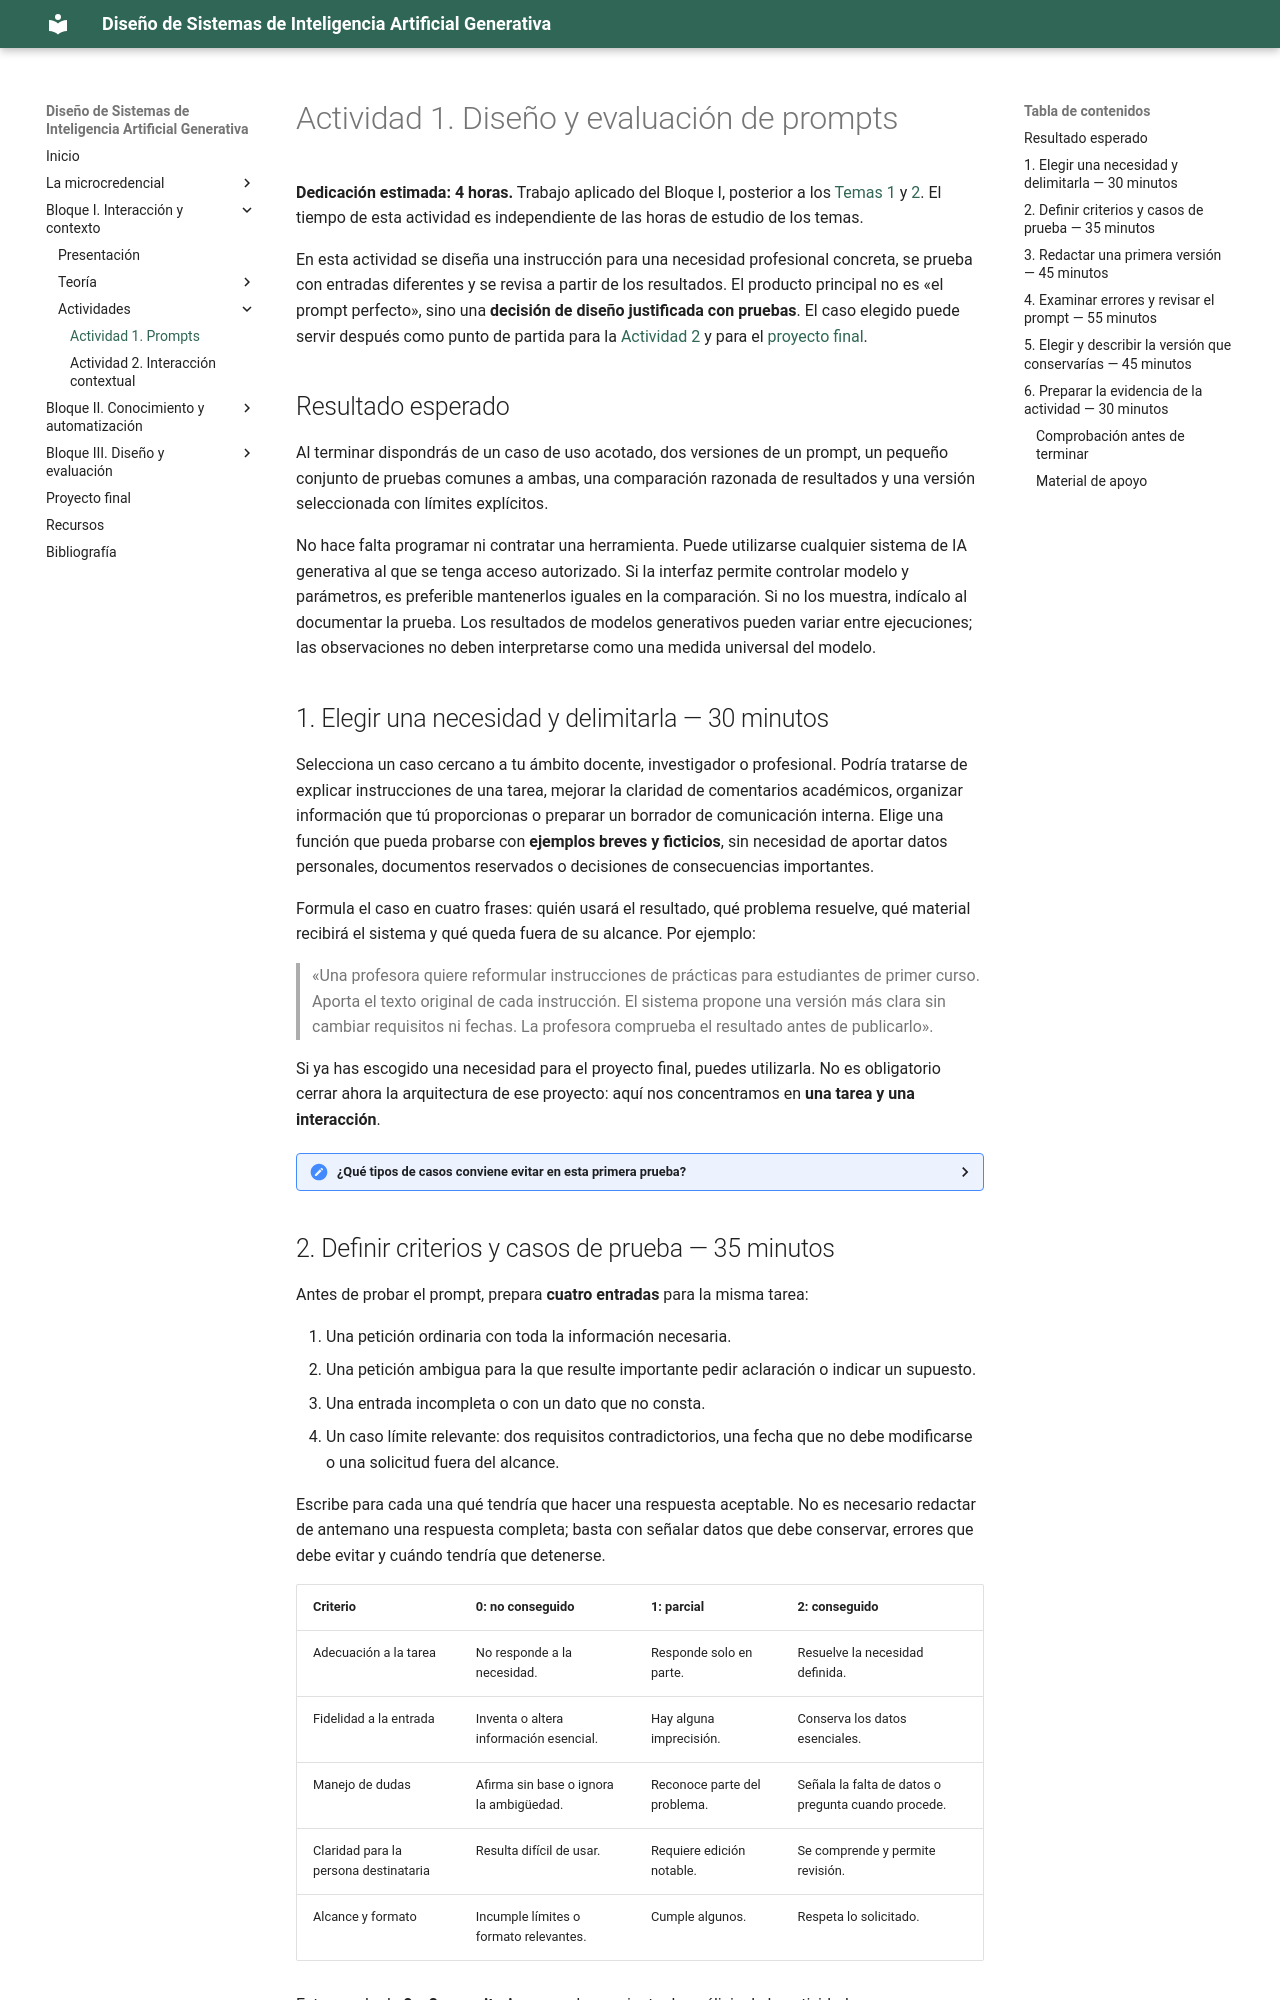

repository: Mltechdrawer/DSIAGen · page: bloque1/actividades/actividad1-prompts/index.html · generator: mkdocs

# Actividad 1. Diseño y evaluación de prompts

**Dedicación estimada: 4 horas.** Trabajo aplicado del Bloque I, posterior a los [Temas 1](../teoria/tema1-modelos-y-sistemas.md) y [2](../teoria/tema2-prompts-e-interaccion.md). El tiempo de esta actividad es independiente de las horas de estudio de los temas.

En esta actividad se diseña una instrucción para una necesidad profesional concreta, se prueba con entradas diferentes y se revisa a partir de los resultados. El producto principal no es «el prompt perfecto», sino una **decisión de diseño justificada con pruebas**. El caso elegido puede servir después como punto de partida para la [Actividad 2](actividad2-interaccion-contextual.md) y para el [proyecto final](../../proyecto-final.md).

## Resultado esperado

Al terminar dispondrás de un caso de uso acotado, dos versiones de un prompt, un pequeño conjunto de pruebas comunes a ambas, una comparación razonada de resultados y una versión seleccionada con límites explícitos.

No hace falta programar ni contratar una herramienta. Puede utilizarse cualquier sistema de IA generativa al que se tenga acceso autorizado. Si la interfaz permite controlar modelo y parámetros, es preferible mantenerlos iguales en la comparación. Si no los muestra, indícalo al documentar la prueba. Los resultados de modelos generativos pueden variar entre ejecuciones; las observaciones no deben interpretarse como una medida universal del modelo.

## 1. Elegir una necesidad y delimitarla — 30 minutos

Selecciona un caso cercano a tu ámbito docente, investigador o profesional. Podría tratarse de explicar instrucciones de una tarea, mejorar la claridad de comentarios académicos, organizar información que tú proporcionas o preparar un borrador de comunicación interna. Elige una función que pueda probarse con **ejemplos breves y ficticios**, sin necesidad de aportar datos personales, documentos reservados o decisiones de consecuencias importantes.

Formula el caso en cuatro frases: quién usará el resultado, qué problema resuelve, qué material recibirá el sistema y qué queda fuera de su alcance. Por ejemplo:

> «Una profesora quiere reformular instrucciones de prácticas para estudiantes de primer curso. Aporta el texto original de cada instrucción. El sistema propone una versión más clara sin cambiar requisitos ni fechas. La profesora comprueba el resultado antes de publicarlo».

Si ya has escogido una necesidad para el proyecto final, puedes utilizarla. No es obligatorio cerrar ahora la arquitectura de ese proyecto: aquí nos concentramos en **una tarea y una interacción**.

<details>
<summary><strong>¿Qué tipos de casos conviene evitar en esta primera prueba?</strong></summary>

Evita tareas que requieran información que no tienes, que obliguen a compartir datos sensibles o que pidan al modelo tomar decisiones sobre personas. Una petición como «decide automáticamente quién aprueba» no permite atribuir al prompt la responsabilidad académica. En cambio, «reformula un comentario ficticio conservando la evaluación realizada por el profesorado» ofrece un alcance más claro.

</details>
